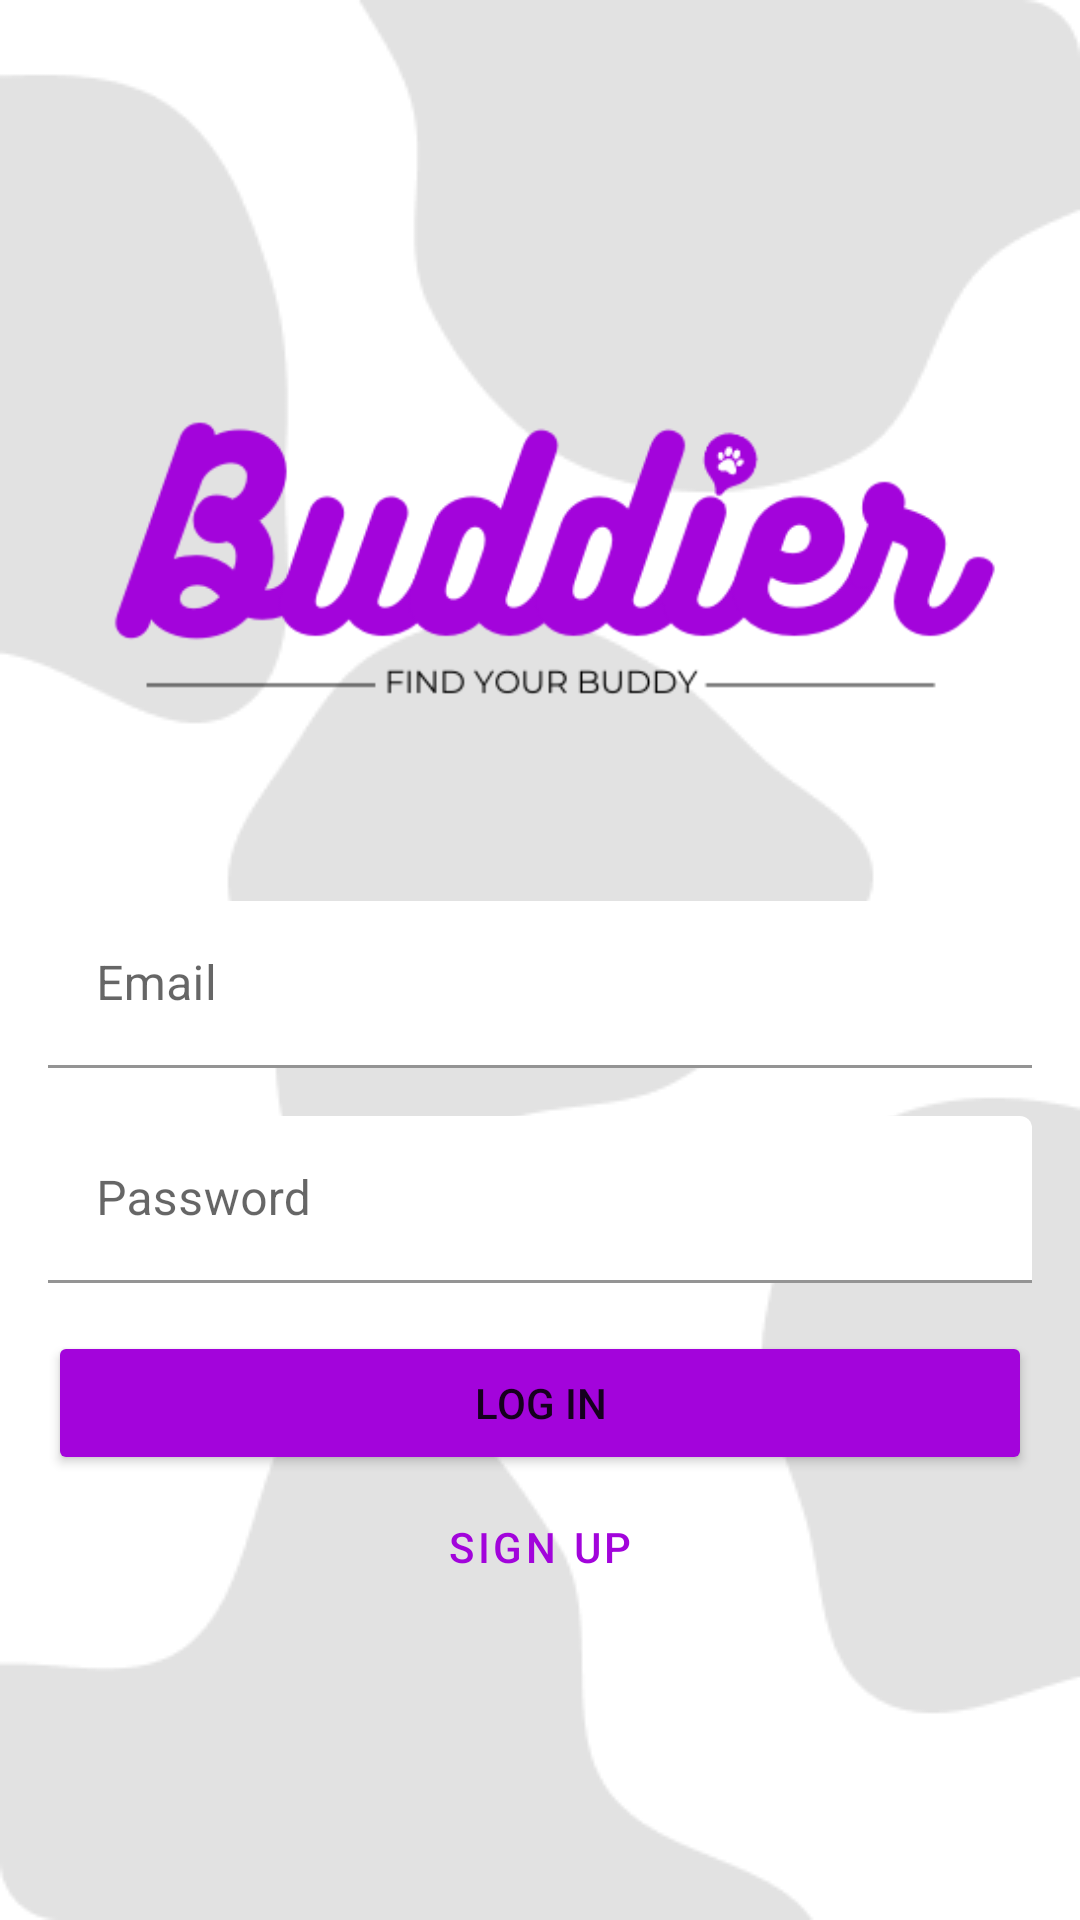

Here is an Android app screen rendered from its layout file. Give the layout XML and the strings, colors and styles it references.
<!-- AndroidManifest.xml: application theme Theme.Buddier -->
<!-- res/layout/activity_login.xml -->
<?xml version="1.0" encoding="utf-8"?>
<androidx.constraintlayout.widget.ConstraintLayout xmlns:android="http://schemas.android.com/apk/res/android"
    android:layout_width="match_parent"
    android:layout_height="match_parent"
    xmlns:app="http://schemas.android.com/apk/res-auto"
    xmlns:tools="http://schemas.android.com/tools"
    android:padding="16dp"
    tools:context=".ui.MainActivity"
    android:background="@drawable/background">

    <LinearLayout
        android:layout_width="match_parent"
        android:layout_height="wrap_content"
        app:layout_constraintTop_toTopOf="parent"
        app:layout_constraintBottom_toBottomOf="parent"
        android:orientation="vertical">
        <ImageView
            android:id="@+id/img_logo"
            android:layout_width="wrap_content"
            android:layout_height="wrap_content"
            android:src="@drawable/logo"
            android:contentDescription="logo" />

        <Space
            android:layout_width="match_parent"
            android:layout_height="32dp"/>

        <com.google.android.material.textfield.TextInputLayout
            android:id="@+id/tilEmail"
            android:layout_width="match_parent"
            android:layout_height="wrap_content">

            <com.google.android.material.textfield.TextInputEditText
                android:id="@+id/etEmail"
                android:layout_width="match_parent"
                android:layout_height="match_parent"
                android:hint="Email"
                android:imeOptions="actionNext"
                android:backgroundTint="@color/white"
                android:inputType="textEmailAddress" />
        </com.google.android.material.textfield.TextInputLayout>

        <Space
            android:layout_width="match_parent"
            android:layout_height="16dp"/>

        <com.google.android.material.textfield.TextInputLayout
            android:id="@+id/tilPassword"
            android:layout_width="match_parent"
            android:layout_height="wrap_content">

            <com.google.android.material.textfield.TextInputEditText
                android:id="@+id/etPassword"
                android:layout_width="match_parent"
                android:layout_height="match_parent"
                android:backgroundTint="@color/white"
                android:hint="Password"
                android:inputType="textPassword" />

        </com.google.android.material.textfield.TextInputLayout>

        <Space
            android:layout_width="match_parent"
            android:layout_height="16dp"/>

        <Button
            android:id="@+id/btn_login"
            android:layout_width="match_parent"
            android:layout_height="wrap_content"
            android:backgroundTint="#A304DB"
            android:text="Log in"/>

        <Button
            android:id="@+id/btn_signup"
            android:layout_width="match_parent"
            android:layout_height="wrap_content"
            android:text="Sign up"
            style="@style/Widget.MaterialComponents.Button.OutlinedButton"/>
    </LinearLayout>
</androidx.constraintlayout.widget.ConstraintLayout>
<!-- resources referenced by this layout -->
<resources>
  <color name="white">#FFFFFFFF</color>
  <!-- drawable background: png bitmap (drawable, 10720 bytes) -->
  <!-- drawable logo: png bitmap (drawable, 21726 bytes) -->
  <style name="Theme.Buddier" parent="Theme.MaterialComponents.DayNight.NoActionBar">
          
          <item name="colorPrimary">@color/purple_500</item>
          <item name="colorPrimaryVariant">@color/purple_700</item>
          <item name="colorOnPrimary">@color/white</item>
          
          <item name="colorSecondary">@color/grey_200</item>
          <item name="colorSecondaryVariant">@color/grey_700</item>
          <item name="colorOnSecondary">@color/black</item>
          
          <item name="android:statusBarColor">?attr/colorPrimaryVariant</item>
          
      </style>
  <color name="purple_500">#A204DB</color>
  <color name="purple_700">#780ace</color>
  <color name="grey_200">#f5f5f5</color>
  <color name="grey_700">#818181</color>
  <color name="black">#FF000000</color>
</resources>
